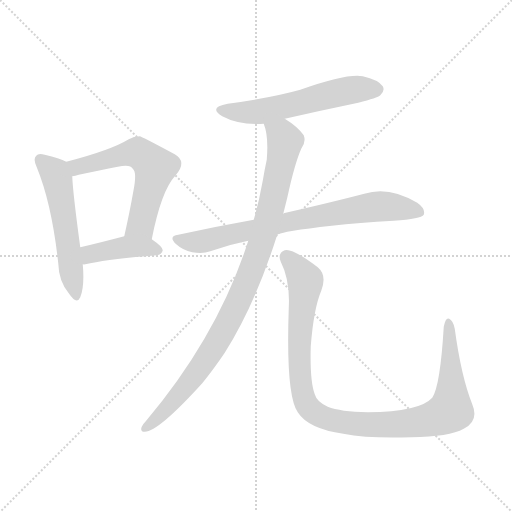
t = 0.00 s
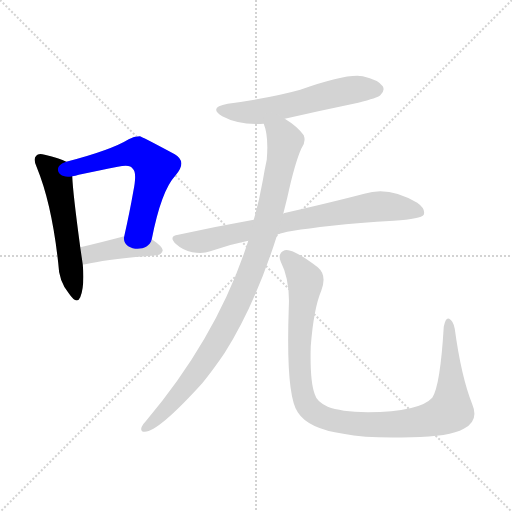
t = 1.14 s
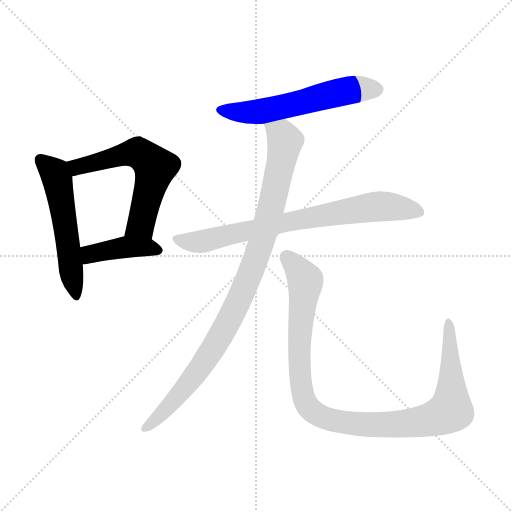
t = 2.28 s
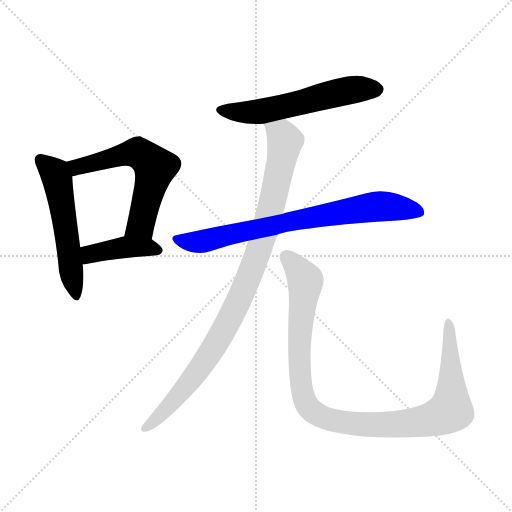
t = 3.42 s
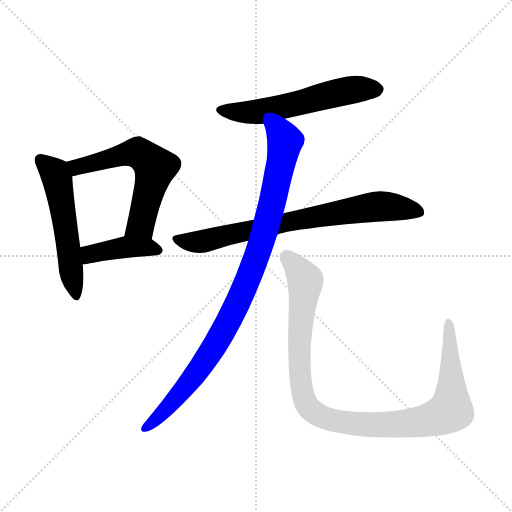
t = 4.56 s
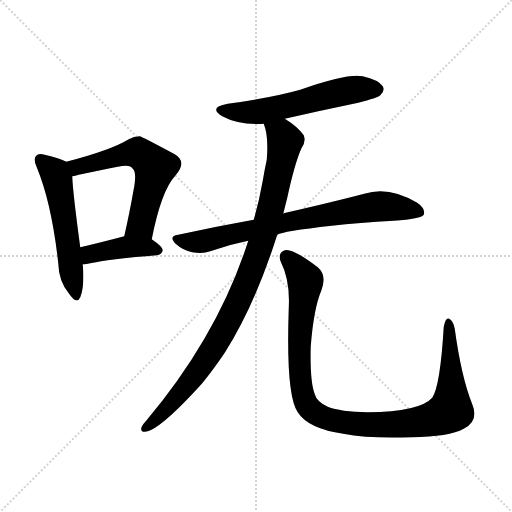
t = 5.70 s

The animated SVG that drew these frames (rendered in a browser with its animation timeline set to each time). Animation: 7 CSS @keyframes rules; one cycle of 5.70 s.

<svg version="1.1" viewBox="0 0 1024 1024" xmlns="http://www.w3.org/2000/svg">
  <g stroke="lightgray" stroke-dasharray="1,1" stroke-width="1" transform="scale(4, 4)">
    <line x1="0" y1="0" x2="256" y2="256"></line>
    <line x1="256" y1="0" x2="0" y2="256"></line>
    <line x1="128" y1="0" x2="128" y2="256"></line>
    <line x1="0" y1="128" x2="256" y2="128"></line>
  </g>
<g transform="scale(1, -1) translate(0, -900)">
   <style type="text/css">
    @keyframes keyframes0 {
      from {
       stroke: blue;
       stroke-dashoffset: 540;
       stroke-width: 128;
       }
       64% {
       animation-timing-function: step-end;
       stroke: blue;
       stroke-dashoffset: 0;
       stroke-width: 128;
       }
       to {
       stroke: black;
       stroke-width: 1024;
       }
       }
       #make-me-a-hanzi-animation-0 {
         animation: keyframes0 0.689453s both;
         animation-delay: 0.000000s;
         animation-timing-function: linear;
       }
    @keyframes keyframes1 {
      from {
       stroke: blue;
       stroke-dashoffset: 587;
       stroke-width: 128;
       }
       66% {
       animation-timing-function: step-end;
       stroke: blue;
       stroke-dashoffset: 0;
       stroke-width: 128;
       }
       to {
       stroke: black;
       stroke-width: 1024;
       }
       }
       #make-me-a-hanzi-animation-1 {
         animation: keyframes1 0.727702s both;
         animation-delay: 0.689453s;
         animation-timing-function: linear;
       }
    @keyframes keyframes2 {
      from {
       stroke: blue;
       stroke-dashoffset: 408;
       stroke-width: 128;
       }
       57% {
       animation-timing-function: step-end;
       stroke: blue;
       stroke-dashoffset: 0;
       stroke-width: 128;
       }
       to {
       stroke: black;
       stroke-width: 1024;
       }
       }
       #make-me-a-hanzi-animation-2 {
         animation: keyframes2 0.582031s both;
         animation-delay: 1.417155s;
         animation-timing-function: linear;
       }
    @keyframes keyframes3 {
      from {
       stroke: blue;
       stroke-dashoffset: 569;
       stroke-width: 128;
       }
       65% {
       animation-timing-function: step-end;
       stroke: blue;
       stroke-dashoffset: 0;
       stroke-width: 128;
       }
       to {
       stroke: black;
       stroke-width: 1024;
       }
       }
       #make-me-a-hanzi-animation-3 {
         animation: keyframes3 0.713053s both;
         animation-delay: 1.999186s;
         animation-timing-function: linear;
       }
    @keyframes keyframes4 {
      from {
       stroke: blue;
       stroke-dashoffset: 749;
       stroke-width: 128;
       }
       71% {
       animation-timing-function: step-end;
       stroke: blue;
       stroke-dashoffset: 0;
       stroke-width: 128;
       }
       to {
       stroke: black;
       stroke-width: 1024;
       }
       }
       #make-me-a-hanzi-animation-4 {
         animation: keyframes4 0.859538s both;
         animation-delay: 2.712240s;
         animation-timing-function: linear;
       }
    @keyframes keyframes5 {
      from {
       stroke: blue;
       stroke-dashoffset: 955;
       stroke-width: 128;
       }
       76% {
       animation-timing-function: step-end;
       stroke: blue;
       stroke-dashoffset: 0;
       stroke-width: 128;
       }
       to {
       stroke: black;
       stroke-width: 1024;
       }
       }
       #make-me-a-hanzi-animation-5 {
         animation: keyframes5 1.027181s both;
         animation-delay: 3.571777s;
         animation-timing-function: linear;
       }
    @keyframes keyframes6 {
      from {
       stroke: blue;
       stroke-dashoffset: 1044;
       stroke-width: 128;
       }
       77% {
       animation-timing-function: step-end;
       stroke: blue;
       stroke-dashoffset: 0;
       stroke-width: 128;
       }
       to {
       stroke: black;
       stroke-width: 1024;
       }
       }
       #make-me-a-hanzi-animation-6 {
         animation: keyframes6 1.099609s both;
         animation-delay: 4.598958s;
         animation-timing-function: linear;
       }
</style>
<path d="M 132.5 576.5 Q 119.5 583.5 89.5 590.5 Q 76.5 594.5 72.5 588.5 Q 65.5 582.5 73.5 565.5 Q 103.5 492.5 116.5 373.5 Q 117.5 337.5 137.5 313.5 Q 153.5 289.5 160.5 305.5 Q 169.5 327.5 165.5 371.5 L 160.5 405.5 Q 145.5 516.5 144.5 547.5 C 143.5 571.5 143.5 571.5 132.5 576.5 Z" fill="lightgray"></path> 
<path d="M 303.5 421.5 Q 322.5 518.5 350.5 548.5 Q 375.5 576.5 349.5 591.5 Q 282.5 627.5 279.5 627.5 Q 267.5 627.5 257.5 621.5 Q 221.5 599.5 132.5 576.5 C 103.5 568.5 115.5 540.5 144.5 547.5 Q 150.5 548.5 157.5 550.5 Q 200.5 559.5 235.5 566.5 Q 260.5 572.5 265.5 562.5 Q 274.5 555.5 266.5 516.5 Q 259.5 476.5 248.5 427.5 C 241.5 398.5 297.5 392.5 303.5 421.5 Z" fill="lightgray"></path> 
<path d="M 165.5 371.5 Q 169.5 370.5 180.5 373.5 Q 223.5 382.5 313.5 389.5 Q 323.5 390.5 325.5 399.5 Q 325.5 406.5 303.5 421.5 C 282.5 436.5 277.5 435.5 248.5 427.5 Q 199.5 414.5 160.5 405.5 C 131.5 398.5 135.5 371.5 165.5 371.5 Z" fill="lightgray"></path> 
<path d="M 569.5 662.5 Q 639.5 678.5 716.5 694.5 Q 755.5 704.5 760.5 709.5 Q 770.5 718.5 765.5 727.5 Q 756.5 740.5 725.5 747.5 Q 694.5 753.5 600.5 720.5 Q 543.5 704.5 455.5 692.5 Q 415.5 685.5 444.5 667.5 Q 477.5 649.5 527.5 652.5 L 569.5 662.5 Z" fill="lightgray"></path> 
<path d="M 554.5 430.5 Q 564.5 437.5 663.5 448.5 Q 717.5 454.5 787.5 458.5 Q 842.5 462.5 847.5 470.5 Q 851.5 482.5 834.5 494.5 Q 777.5 528.5 728.5 512.5 Q 667.5 496.5 571.5 474.5 Q 568.5 474.5 566.5 472.5 L 507.5 460.5 Q 434.5 447.5 356.5 430.5 Q 335.5 427.5 352.5 411.5 Q 365.5 399.5 384.5 395.5 Q 405.5 391.5 420.5 397.5 Q 456.5 410.5 496.5 418.5 L 554.5 430.5 Z" fill="lightgray"></path> 
<path d="M 496.5 418.5 Q 436.5 229.5 291.5 57.5 Q 285.5 51.5 283.5 46.5 Q 279.5 36.5 289.5 36.5 Q 316.5 36.5 404.5 133.5 Q 426.5 160.5 449.5 194.5 Q 509.5 288.5 554.5 430.5 L 566.5 472.5 Q 570.5 488.5 574.5 504.5 Q 589.5 573.5 602.5 602.5 Q 612.5 615.5 607.5 629.5 Q 594.5 647.5 569.5 662.5 C 544.5 679.5 520.5 681.5 527.5 652.5 Q 537.5 627.5 533.5 580.5 Q 529.5 562.5 525.5 538.5 Q 518.5 498.5 507.5 460.5 L 496.5 418.5 Z" fill="lightgray"></path> 
<path d="M 944.5 91.5 Q 922.5 146.5 909.5 242.5 Q 906.5 258.5 898.5 262.5 Q 891.5 266.5 887.5 246.5 Q 880.5 128.5 864.5 104.5 Q 839.5 76.5 735.5 75.5 Q 680.5 76.5 655.5 86.5 Q 633.5 96.5 629.5 111.5 Q 619.5 138.5 621.5 207.5 Q 627.5 283.5 642.5 318.5 Q 654.5 349.5 635.5 365.5 Q 584.5 404.5 569.5 399.5 Q 554.5 393.5 561.5 376.5 Q 580.5 339.5 577.5 283.5 Q 571.5 109.5 595.5 75.5 Q 616.5 42.5 686.5 32.5 Q 738.5 22.5 822.5 25.5 Q 898.5 26.5 927.5 42.5 Q 958.5 58.5 944.5 91.5 Z" fill="lightgray"></path> 
      <clipPath id="make-me-a-hanzi-clip-0">
      <path d="M 132.5 576.5 Q 119.5 583.5 89.5 590.5 Q 76.5 594.5 72.5 588.5 Q 65.5 582.5 73.5 565.5 Q 103.5 492.5 116.5 373.5 Q 117.5 337.5 137.5 313.5 Q 153.5 289.5 160.5 305.5 Q 169.5 327.5 165.5 371.5 L 160.5 405.5 Q 145.5 516.5 144.5 547.5 C 143.5 571.5 143.5 571.5 132.5 576.5 Z" fill="lightgray"></path>
      </clipPath>
      <path clip-path="url(#make-me-a-hanzi-clip-0)" d="M 81.5 580.5 L 114.5 542.5 L 149.5 311.5 " fill="none" id="make-me-a-hanzi-animation-0" stroke-dasharray="412 824" stroke-linecap="round"></path>

      <clipPath id="make-me-a-hanzi-clip-1">
      <path d="M 303.5 421.5 Q 322.5 518.5 350.5 548.5 Q 375.5 576.5 349.5 591.5 Q 282.5 627.5 279.5 627.5 Q 267.5 627.5 257.5 621.5 Q 221.5 599.5 132.5 576.5 C 103.5 568.5 115.5 540.5 144.5 547.5 Q 150.5 548.5 157.5 550.5 Q 200.5 559.5 235.5 566.5 Q 260.5 572.5 265.5 562.5 Q 274.5 555.5 266.5 516.5 Q 259.5 476.5 248.5 427.5 C 241.5 398.5 297.5 392.5 303.5 421.5 Z" fill="lightgray"></path>
      </clipPath>
      <path clip-path="url(#make-me-a-hanzi-clip-1)" d="M 143.5 572.5 L 153.5 565.5 L 267.5 594.5 L 284.5 589.5 L 310.5 565.5 L 281.5 451.5 L 256.5 434.5 " fill="none" id="make-me-a-hanzi-animation-1" stroke-dasharray="459 918" stroke-linecap="round"></path>

      <clipPath id="make-me-a-hanzi-clip-2">
      <path d="M 165.5 371.5 Q 169.5 370.5 180.5 373.5 Q 223.5 382.5 313.5 389.5 Q 323.5 390.5 325.5 399.5 Q 325.5 406.5 303.5 421.5 C 282.5 436.5 277.5 435.5 248.5 427.5 Q 199.5 414.5 160.5 405.5 C 131.5 398.5 135.5 371.5 165.5 371.5 Z" fill="lightgray"></path>
      </clipPath>
      <path clip-path="url(#make-me-a-hanzi-clip-2)" d="M 172.5 378.5 L 184.5 393.5 L 245.5 405.5 L 294.5 405.5 L 315.5 399.5 " fill="none" id="make-me-a-hanzi-animation-2" stroke-dasharray="280 560" stroke-linecap="round"></path>

      <clipPath id="make-me-a-hanzi-clip-3">
      <path d="M 569.5 662.5 Q 639.5 678.5 716.5 694.5 Q 755.5 704.5 760.5 709.5 Q 770.5 718.5 765.5 727.5 Q 756.5 740.5 725.5 747.5 Q 694.5 753.5 600.5 720.5 Q 543.5 704.5 455.5 692.5 Q 415.5 685.5 444.5 667.5 Q 477.5 649.5 527.5 652.5 L 569.5 662.5 Z" fill="lightgray"></path>
      </clipPath>
      <path clip-path="url(#make-me-a-hanzi-clip-3)" d="M 446.5 681.5 L 491.5 674.5 L 528.5 678.5 L 691.5 718.5 L 753.5 721.5 " fill="none" id="make-me-a-hanzi-animation-3" stroke-dasharray="441 882" stroke-linecap="round"></path>

      <clipPath id="make-me-a-hanzi-clip-4">
      <path d="M 554.5 430.5 Q 564.5 437.5 663.5 448.5 Q 717.5 454.5 787.5 458.5 Q 842.5 462.5 847.5 470.5 Q 851.5 482.5 834.5 494.5 Q 777.5 528.5 728.5 512.5 Q 667.5 496.5 571.5 474.5 Q 568.5 474.5 566.5 472.5 L 507.5 460.5 Q 434.5 447.5 356.5 430.5 Q 335.5 427.5 352.5 411.5 Q 365.5 399.5 384.5 395.5 Q 405.5 391.5 420.5 397.5 Q 456.5 410.5 496.5 418.5 L 554.5 430.5 Z" fill="lightgray"></path>
      </clipPath>
      <path clip-path="url(#make-me-a-hanzi-clip-4)" d="M 354.5 421.5 L 409.5 417.5 L 562.5 453.5 L 753.5 487.5 L 839.5 475.5 " fill="none" id="make-me-a-hanzi-animation-4" stroke-dasharray="621 1242" stroke-linecap="round"></path>

      <clipPath id="make-me-a-hanzi-clip-5">
      <path d="M 496.5 418.5 Q 436.5 229.5 291.5 57.5 Q 285.5 51.5 283.5 46.5 Q 279.5 36.5 289.5 36.5 Q 316.5 36.5 404.5 133.5 Q 426.5 160.5 449.5 194.5 Q 509.5 288.5 554.5 430.5 L 566.5 472.5 Q 570.5 488.5 574.5 504.5 Q 589.5 573.5 602.5 602.5 Q 612.5 615.5 607.5 629.5 Q 594.5 647.5 569.5 662.5 C 544.5 679.5 520.5 681.5 527.5 652.5 Q 537.5 627.5 533.5 580.5 Q 529.5 562.5 525.5 538.5 Q 518.5 498.5 507.5 460.5 L 496.5 418.5 Z" fill="lightgray"></path>
      </clipPath>
      <path clip-path="url(#make-me-a-hanzi-clip-5)" d="M 535.5 649.5 L 563.5 629.5 L 570.5 617.5 L 531.5 444.5 L 489.5 324.5 L 445.5 235.5 L 400.5 163.5 L 328.5 76.5 L 291.5 44.5 " fill="none" id="make-me-a-hanzi-animation-5" stroke-dasharray="827 1654" stroke-linecap="round"></path>

      <clipPath id="make-me-a-hanzi-clip-6">
      <path d="M 944.5 91.5 Q 922.5 146.5 909.5 242.5 Q 906.5 258.5 898.5 262.5 Q 891.5 266.5 887.5 246.5 Q 880.5 128.5 864.5 104.5 Q 839.5 76.5 735.5 75.5 Q 680.5 76.5 655.5 86.5 Q 633.5 96.5 629.5 111.5 Q 619.5 138.5 621.5 207.5 Q 627.5 283.5 642.5 318.5 Q 654.5 349.5 635.5 365.5 Q 584.5 404.5 569.5 399.5 Q 554.5 393.5 561.5 376.5 Q 580.5 339.5 577.5 283.5 Q 571.5 109.5 595.5 75.5 Q 616.5 42.5 686.5 32.5 Q 738.5 22.5 822.5 25.5 Q 898.5 26.5 927.5 42.5 Q 958.5 58.5 944.5 91.5 Z" fill="lightgray"></path>
      </clipPath>
      <path clip-path="url(#make-me-a-hanzi-clip-6)" d="M 573.5 385.5 L 611.5 336.5 L 597.5 205.5 L 604.5 115.5 L 617.5 85.5 L 652.5 63.5 L 680.5 55.5 L 778.5 50.5 L 850.5 58.5 L 899.5 77.5 L 903.5 127.5 L 897.5 254.5 " fill="none" id="make-me-a-hanzi-animation-6" stroke-dasharray="916 1832" stroke-linecap="round"></path>

</g>
</svg>
